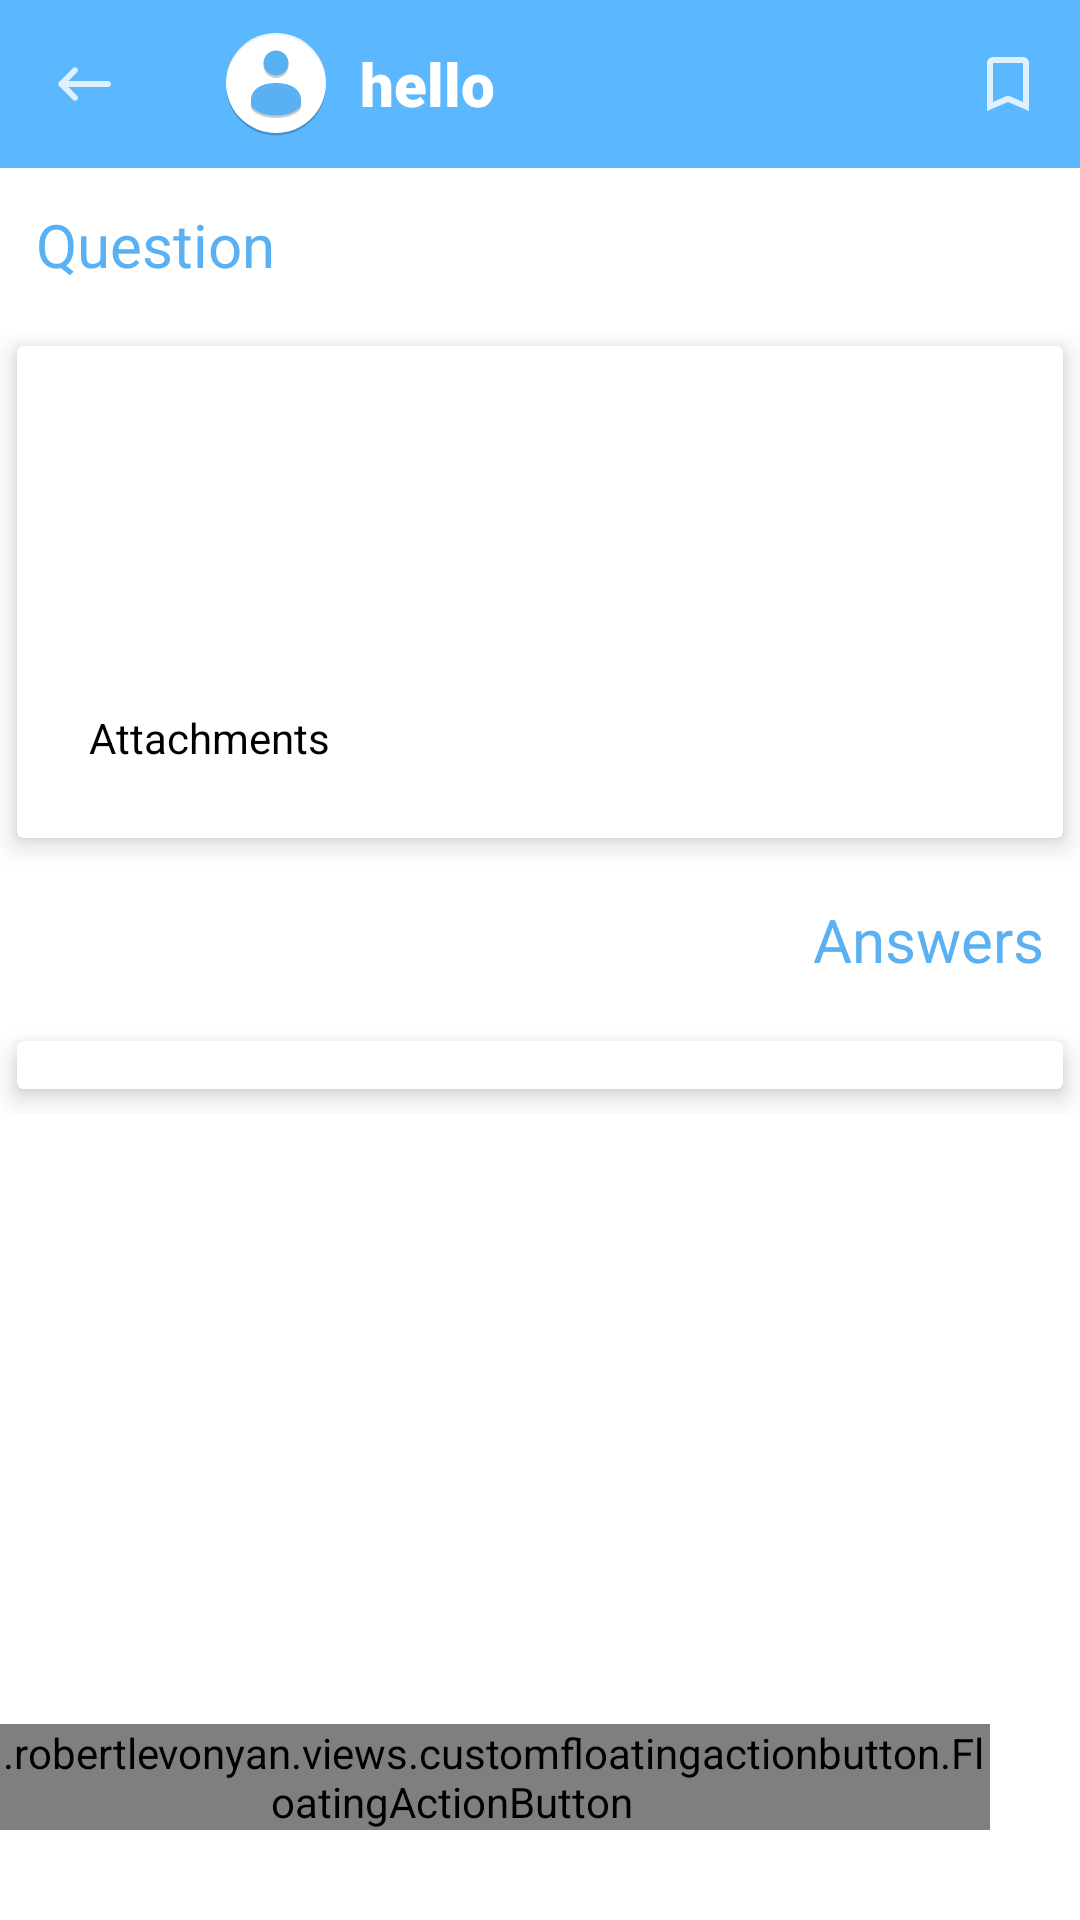

Here is an Android app screen rendered from its layout file. Give the layout XML and the strings, colors and styles it references.
<!-- AndroidManifest.xml: application theme Theme.MyApplication -->
<!-- res/layout/question_detail.xml -->
<?xml version="1.0" encoding="utf-8"?>
<androidx.constraintlayout.widget.ConstraintLayout xmlns:android="http://schemas.android.com/apk/res/android"
    android:layout_width="match_parent"
    android:layout_height="match_parent"
    xmlns:app="http://schemas.android.com/apk/res-auto">
    <com.google.android.material.appbar.AppBarLayout
        android:id="@+id/appbar"

        app:layout_constraintTop_toTopOf="parent"
        android:layout_width="match_parent"
        android:layout_height="wrap_content">

        <com.google.android.material.appbar.CollapsingToolbarLayout
            android:layout_width="match_parent"
            android:layout_height="wrap_content"
            app:titleCollapseMode="fade"
            app:titleEnabled="false"
            app:layout_scrollFlags="scroll|exitUntilCollapsed"
            app:toolbarId="@id/toolbar">

            <ScrollView
                android:visibility="gone"
                android:layout_width="match_parent"
                android:layout_height="wrap_content">
                <LinearLayout
                    android:orientation="vertical"
                    android:layout_marginTop="?actionBarSize"
                    app:layout_collapseMode="parallax"
                    android:layout_width="match_parent"
                    android:layout_height="wrap_content">




                </LinearLayout>

            </ScrollView>
            <androidx.appcompat.widget.Toolbar
                android:id="@+id/toolbar"
                android:layout_width="match_parent"
                android:layout_height="?actionBarSize"
                app:layout_collapseMode="pin"
                app:menu="@menu/queston_detatil_menu"
                app:navigationIcon="@drawable/ic_back"
                app:titleTextColor="@color/white">

                <LinearLayout
                    android:layout_width="wrap_content"
                    android:layout_height="wrap_content"
                    android:gravity="center_vertical"
                    android:orientation="horizontal">

                    <ImageView
                        android:id="@+id/profile_image"
                        android:layout_width="40dp"
                        android:layout_height="40dp"
                        android:src="@drawable/ic_default_picture">

                    </ImageView>

                    <TextView
                        android:id="@+id/user_name"
                        android:layout_width="wrap_content"
                        android:layout_height="wrap_content"
                        android:fontFamily="sans-serif-black"
                        android:gravity="center_vertical"
                        android:padding="8dp"
                        android:text="hello"
                        android:textColor="@color/white"
                        android:textSize="20sp">

                    </TextView>
                </LinearLayout>


            </androidx.appcompat.widget.Toolbar>

        </com.google.android.material.appbar.CollapsingToolbarLayout>

    </com.google.android.material.appbar.AppBarLayout>
        <androidx.core.widget.NestedScrollView
            android:id="@+id/nested"
            app:layout_constrainedHeight="true"
            app:layout_constraintBottom_toBottomOf="parent"
            app:layout_constraintTop_toBottomOf="@id/appbar"
            android:layout_width="match_parent"
            android:layout_height="match_parent">
            <LinearLayout
                android:orientation="vertical"
                android:layout_width="match_parent"
                android:layout_height="wrap_content">

                <TextView

                    android:layout_margin="8dp"
                    android:textSize="20sp"
                    android:padding="4dp"
                    android:textColor="@color/colorAccent"
                    android:text="Question"
                    android:layout_width="match_parent"
                    android:layout_height="wrap_content">

                </TextView>
                    <androidx.cardview.widget.CardView
                        app:cardElevation="5dp"
                        app:cardUseCompatPadding="true"
                        android:layout_width="match_parent"
                        android:layout_height="wrap_content">
                        <LinearLayout
                            android:padding="8dp"
                            android:orientation="vertical"
                            android:layout_width="match_parent"
                            android:layout_height="wrap_content">
                            <TextView
                                android:visibility="gone"
                                android:textStyle="bold"
                                android:id="@+id/closedMessage"
                                android:padding="8dp"
                                android:gravity="center"
                                android:textSize="16sp"
                                android:textColor="@android:color/holo_red_light"
                                android:text="The conversation is closed by the owner"
                                android:layout_width="match_parent"
                                android:layout_height="wrap_content">

                            </TextView>

                            <TextView
                                android:textSize="20sp"
                                android:textColor="@color/black"
                                android:padding="4dp"
                                android:id="@+id/question_title"
                                android:layout_width="match_parent"
                                android:layout_height="wrap_content">

                            </TextView>
                            <TextView
                                android:textStyle="italic"
                                android:id="@+id/body"
                                android:textSize="18sp"
                                android:textColor="@color/black"
                                android:padding="4dp"
                                android:lineSpacingExtra="5dp"
                                android:fontFamily="sans-serif"
                                android:layout_below="@id/question_title"
                                android:layout_width="match_parent"
                                android:layout_height="wrap_content">

                            </TextView>
                            <TextView
                                android:padding="4dp"
                                android:textColor="@color/black"
                                android:id="@+id/date"
                                android:textSize="16sp"
                                android:layout_width="match_parent"
                                android:layout_height="wrap_content">

                            </TextView>
                            <androidx.recyclerview.widget.RecyclerView
                                android:id="@+id/tags_list"
                                android:layout_width="match_parent"
                                android:layout_height="wrap_content">

                            </androidx.recyclerview.widget.RecyclerView>
                            <LinearLayout
                                android:padding="8dp"
                                android:orientation="vertical"
                                android:layout_width="match_parent"
                                android:layout_height="wrap_content">
                                <TextView
                                    android:padding="8dp"
                                    android:textColor="@color/black"
                                    android:text="Attachments"
                                    android:layout_width="match_parent"
                                    android:layout_height="wrap_content">

                                </TextView>
                                <androidx.recyclerview.widget.RecyclerView
                                    android:id="@+id/images_list"
                                    android:layout_gravity="center_horizontal"
                                    android:layout_width="wrap_content"
                                    android:layout_height="wrap_content">

                                </androidx.recyclerview.widget.RecyclerView>
                                <androidx.recyclerview.widget.RecyclerView
                                    android:id="@+id/file_list"
                                    android:layout_width="match_parent"
                                    android:layout_height="wrap_content">

                                </androidx.recyclerview.widget.RecyclerView>

                            </LinearLayout>

                        </LinearLayout>
                    </androidx.cardview.widget.CardView>






                <TextView
                    android:gravity="end"
                    android:layout_margin="8dp"
                    android:textSize="20sp"
                    android:padding="4dp"
                    android:textColor="@color/colorAccent"

                    android:text="Answers"
                    android:layout_width="match_parent"
                    android:layout_height="wrap_content">

                </TextView>

                <androidx.cardview.widget.CardView
                   app:cardElevation="5dp"
                   app:cardUseCompatPadding="true"
                   android:layout_width="match_parent"
                   android:layout_height="wrap_content">
                   <LinearLayout
                       android:orientation="vertical"
                       android:layout_width="match_parent"
                       android:layout_height="wrap_content">

                       <androidx.recyclerview.widget.RecyclerView
                           android:padding="8dp"
                           android:id="@+id/answer_list"
                           android:layout_width="match_parent"
                           android:layout_height="wrap_content">
                       </androidx.recyclerview.widget.RecyclerView>
                   </LinearLayout>
               </androidx.cardview.widget.CardView>

            </LinearLayout>


        </androidx.core.widget.NestedScrollView>

    <com.robertlevonyan.views.customfloatingactionbutton.FloatingActionButton
        android:id="@+id/answer_fab"
        app:layout_constraintBottom_toBottomOf="parent"
        app:fabType="roundedSquare"
        android:text="Answer"
        android:textSize="16sp"
        android:textColor="@color/white"
        app:fabRippleColor="@color/white"
        app:layout_constraintEnd_toEndOf="parent"
        android:layout_margin="30dp"
        android:layout_width="wrap_content"
        android:layout_height="wrap_content">

    </com.robertlevonyan.views.customfloatingactionbutton.FloatingActionButton>

</androidx.constraintlayout.widget.ConstraintLayout>
<!-- resources referenced by this layout -->
<resources>
  <color name="black">#FF000000</color>
  <color name="colorAccent">#59B0F3</color>
  <color name="white">#FFFFFFFF</color>
  <!-- drawable ic_back (drawable-anydpi) -->
  <vector xmlns:android="http://schemas.android.com/apk/res/android"
      android:width="24dp"
      android:height="24dp"
      android:viewportWidth="24"
      android:viewportHeight="24"
      android:tint="#FFFFFF"
      android:alpha="0.8"
      android:autoMirrored="true">
    <path
        android:fillColor="@android:color/white"
        android:pathData="M20,11H6.83l2.88,-2.88c0.39,-0.39 0.39,-1.02 0,-1.41 -0.39,-0.39 -1.02,-0.39 -1.41,0L3.71,11.3c-0.39,0.39 -0.39,1.02 0,1.41L8.3,17.3c0.39,0.39 1.02,0.39 1.41,0 0.39,-0.39 0.39,-1.02 0,-1.41L6.83,13H20c0.55,0 1,-0.45 1,-1s-0.45,-1 -1,-1z"/>
  </vector>
  <!-- drawable ic_default_picture (drawable) -->
  <vector xmlns:android="http://schemas.android.com/apk/res/android"
      android:width="48dp"
      android:height="48dp"
      android:viewportWidth="48"
      android:viewportHeight="48">
    <path
        android:pathData="M24,24m-20,0a20,20 0,1 1,40 0a20,20 0,1 1,-40 0"
        android:fillColor="@color/white"/>
    <path
        android:pathData="m24,4a20,20 0,0 0,-20 20,20 20,0 0,0 0.0215,0.582 20,20 0,0 1,19.978 -19.582,20 20,0 0,1 19.979,19.418 20,20 0,0 0,0.021 -0.418,20 20,0 0,0 -20,-20z"
        android:strokeAlpha="0.2"
        android:fillColor="@color/colorSecondaryDark"
        android:fillAlpha="0.2"/>
    <path
        android:fillColor="#FF000000"
        android:pathData="m43.979,24.418a20,20 0,0 1,-19.979 19.582,20 20,0 0,1 -19.978,-19.418 20,20 0,0 0,-0.022 0.418,20 20,0 0,0 20,20 20,20 0,0 0,20 -20,20 20,0 0,0 -0.021,-0.582z"
        android:strokeAlpha="0.2"
        android:fillAlpha="0.2"/>
    <path
        android:fillColor="#FF000000"
        android:pathData="m24,12c-2.762,0 -5,2.239 -5,5 0,2.761 2.238,5 5,5 2.762,0 5,-2.239 5,-5 0,-2.761 -2.238,-5 -5,-5zM24,25c-9.999,0.006 -10,6.4 -10,6.4L14,34c0,0 1.8461,4 10,4 8.1539,0 10,-4 10,-4v-2.6c0,0 0,-6.404 -9.998,-6.4z"
        android:strokeAlpha="0.2"
        android:fillAlpha="0.2"/>
    <path
        android:pathData="m24,11c-2.762,0 -5,2.239 -5,5 0,2.761 2.238,5 5,5 2.762,0 5,-2.239 5,-5 0,-2.761 -2.238,-5 -5,-5zM24,24c-9.999,0.006 -10,6.4 -10,6.4L14,33c0,0 1.8461,4 10,4 8.1539,0 10,-4 10,-4v-2.6c0,0 0,-6.404 -9.998,-6.4z"
        android:fillColor="@color/colorAccent"/>
  </vector>
  <style name="Theme.MyApplication" parent="Theme.MaterialComponents.DayNight.NoActionBar">
          
          <item name="colorPrimary">@color/colorPrimary</item>
          <item name="colorPrimaryVariant">@color/colorAccent</item>
          <item name="colorOnPrimary">@color/colorPrimaryDark</item>
          
          <item name="colorSecondary">@color/colorSecondary</item>
          <item name="colorSecondaryVariant">@color/colorSecondaryDark</item>
          <item name="colorOnSecondary">@color/white</item>
          
          <item name="android:statusBarColor" tools:targetApi="l">?attr/colorPrimaryVariant</item>
          
      </style>
  <color name="colorSecondaryDark">#B1C5C4</color>
  <color name="colorPrimary">#5BB8FF</color>
  <color name="colorPrimaryDark">#DBDFEA</color>
  <color name="colorSecondary">#CDCED2</color>
</resources>
